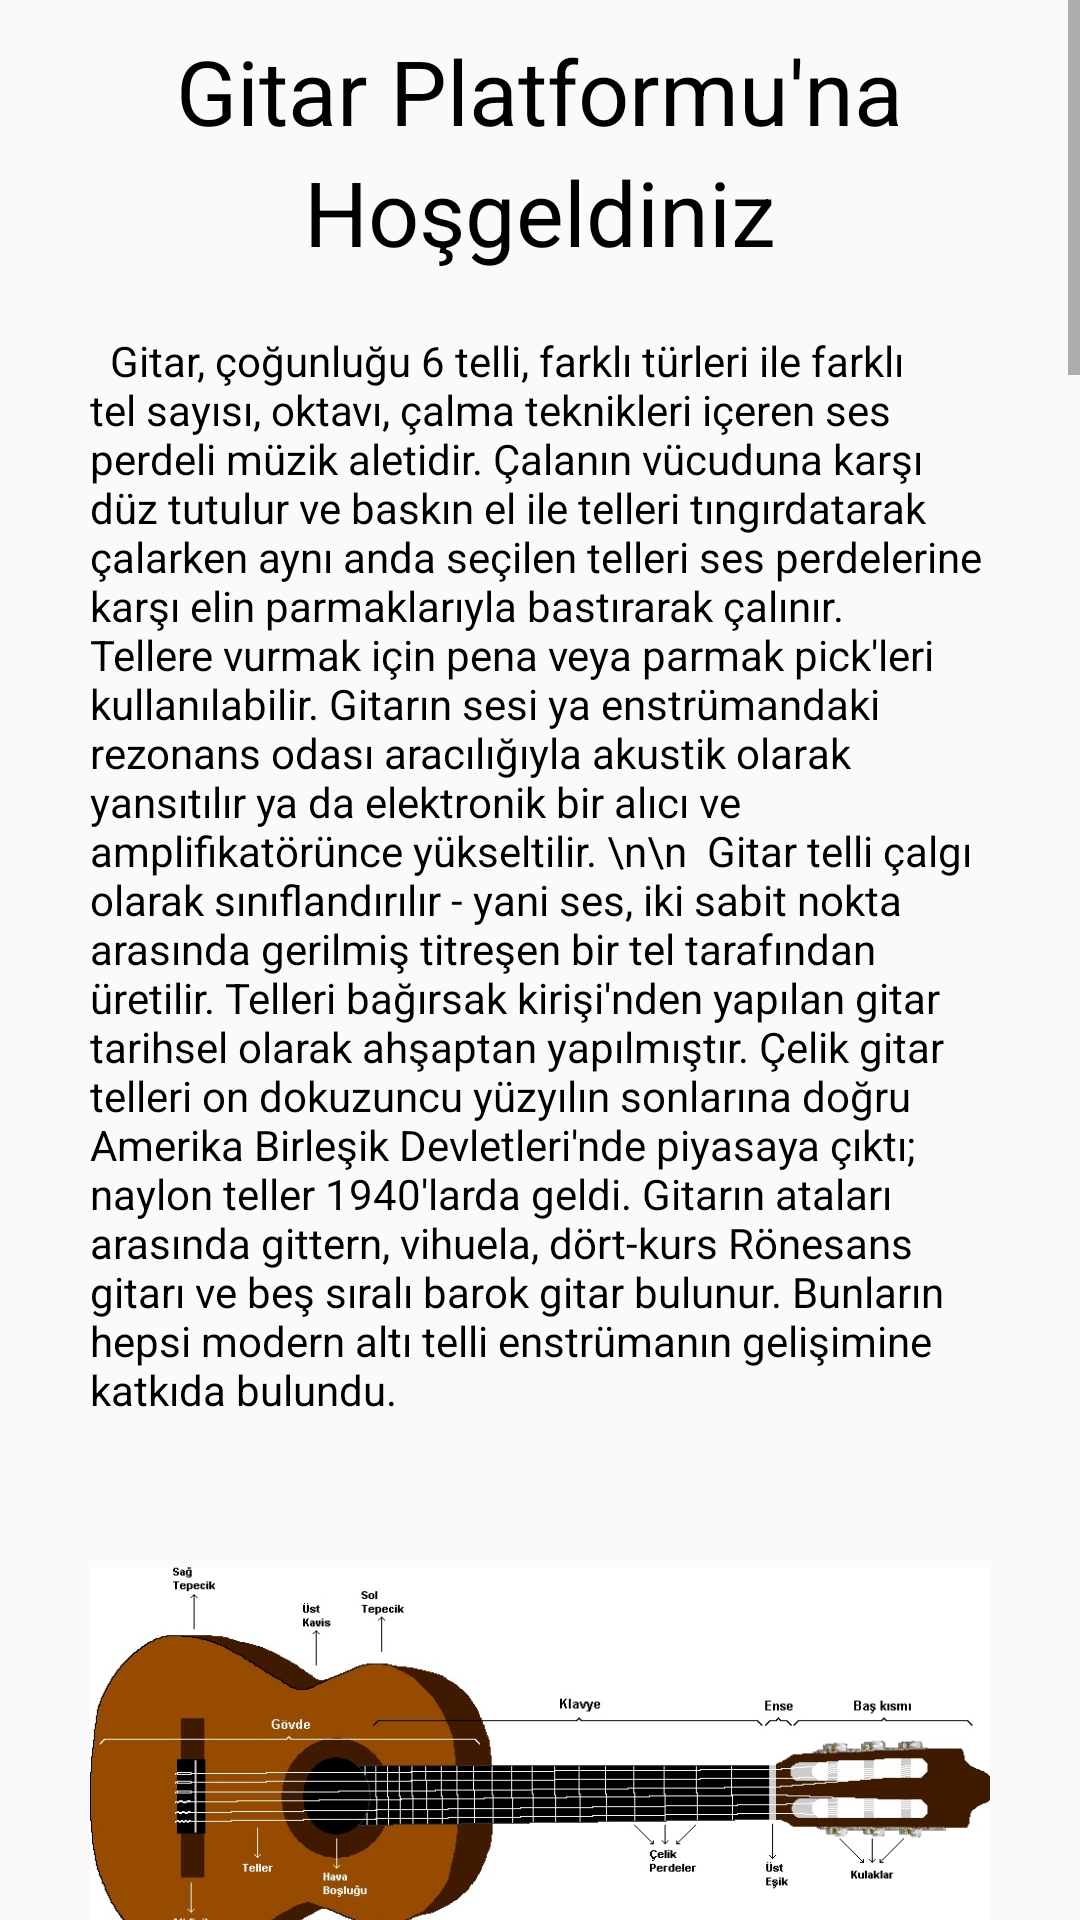

Produce the Android XML layout that renders to this screen, including the resource entries it uses.
<!-- AndroidManifest.xml: application theme Theme.SimpleLoginApp -->
<!-- res/layout/fragment_home.xml -->
<?xml version="1.0" encoding="utf-8"?>
<ScrollView xmlns:android="http://schemas.android.com/apk/res/android"
    xmlns:app="http://schemas.android.com/apk/res-auto"
    xmlns:tools="http://schemas.android.com/tools"
    android:layout_width="match_parent"
    android:layout_height="match_parent"
    tools:context=".fragments.FragmentHome">

    <RelativeLayout
        android:layout_width="match_parent"
        android:layout_height="match_parent">

        <TextView
            android:id="@+id/baslik"
            android:layout_width="wrap_content"
            android:layout_height="wrap_content"
            android:layout_centerHorizontal="true"
            android:text="Gitar Platformu'na"
            android:textColor="@android:color/black"
            android:textSize="30sp"
            android:layout_marginTop="10dp"/>
        <TextView
            android:layout_width="wrap_content"
            android:layout_height="wrap_content"
            android:id="@+id/baslik_hg"
            android:text="Hoşgeldiniz"
            android:layout_centerHorizontal="true"
            android:textColor="@android:color/black"
            android:textSize="30sp"
            android:layout_below="@+id/baslik"/>

        <TextView
            android:layout_width="wrap_content"
            android:layout_height="wrap_content"
            android:id="@+id/txtGitarAciklama"
            android:text="  Gitar, çoğunluğu 6 telli, farklı türleri ile farklı tel sayısı, oktavı, çalma teknikleri içeren ses perdeli müzik aletidir. Çalanın vücuduna karşı düz tutulur ve baskın el ile telleri tıngırdatarak çalarken aynı anda seçilen telleri ses perdelerine karşı elin parmaklarıyla bastırarak çalınır. Tellere vurmak için pena veya parmak pick'leri kullanılabilir. Gitarın sesi ya enstrümandaki rezonans odası aracılığıyla akustik olarak yansıtılır ya da elektronik bir alıcı ve amplifikatörünce yükseltilir. \n\n
 Gitar telli çalgı olarak sınıflandırılır - yani ses, iki sabit nokta arasında gerilmiş titreşen bir tel tarafından üretilir. Telleri bağırsak kirişi'nden yapılan gitar tarihsel olarak ahşaptan yapılmıştır. Çelik gitar telleri on dokuzuncu yüzyılın sonlarına doğru Amerika Birleşik Devletleri'nde piyasaya çıktı; naylon teller 1940'larda geldi. Gitarın ataları arasında gittern, vihuela, dört-kurs Rönesans gitarı ve beş sıralı barok gitar bulunur. Bunların hepsi modern altı telli enstrümanın gelişimine katkıda bulundu."
            android:layout_below="@id/baslik_hg"
            android:textColor="@color/black"
            android:layout_marginTop="20dp"
            android:layout_marginLeft="30dp"
            android:layout_marginRight="30dp"
            />

        <ImageView
            android:id="@+id/imgGitarr"
            android:layout_width="300dp"
            android:layout_height="250dp"
            android:layout_centerHorizontal="true"
            android:layout_below="@+id/txtGitarAciklama"
            android:src="@drawable/gitarrr" />


        <TextView
            android:layout_width="wrap_content"
            android:layout_height="wrap_content"
            android:id="@+id/txtGitar"
            android:textStyle="bold"
            android:textSize="20sp"
            android:text="Gitar Yapısı"
            android:layout_centerHorizontal="true"
            android:textColor="@color/black"
            android:layout_below="@id/imgGitarr"/>

        <TextView
            android:layout_width="wrap_content"
            android:layout_height="wrap_content"
            android:textColor="@color/black"
            android:id="@+id/txtKlasik"
            android:layout_marginBottom="30dp"
            android:layout_marginLeft="30dp"
            android:layout_marginRight="30dp"
            android:text="Sap; Üzerinde perdelerin bulunduğu bu sayede ise nota ve akortların basıldığı ince uzun bir alandır. En çok kullanılan alanlardan biri olan sap veya klavye bir ucunda burgular diğer ucunda ise gövde ile birleşmektedir. Gitarlara gönül verip yeni başlayanlar için ise kullanılması oldukça güç olan bu kısım zaman içerisinde parmaklarınız için gözü kapalı dans edebileceği bir pist haline dönüşecektir.\n\n
Perde; Klavye yada diğer adıyla sap üzerinde yer alan birçok yerde fred olarak da adı geçen üzerinden geçen tellere göre dik bir açıda konumlandırılmış sapımızın çapının ölçüsüne oranla uzunluğu bulunan ilk bakışta pek bir anlam ifade etmeyen ince çizgilerdir. Gitarın çeşitine göre genel olarak ortalama 21 ve 24 adet perde bulunulabilir. İki perde arasındaki tam orta noktaya yeterli bir güç ile baskı uygulandığında almak istenilen en doğru sese ulaşırsınız. Gövdeye doğru gidildikçe sesler daha da incelmektedir. Çok önemli kısımlardan biri olan perdeler zaman içerisinde gitar çalan kişiler için yön bulma aracı haline dönüşecektir.\n\n
Burgular; Gitar sapımızın en uç noktasında yer alan bölümdür. İki parmağımızla sıkıştırarak farlı yönlere çevrilebilen tellerin bir ucunun bağlandığı müzik aletimizi akort etmemize olanak tanıyan bölümdür. Yaramaz küçük çocukların kulaklarını bükmekten gelen dilimizde ki bir diğer adı ise kulaklardır.\n\n
Köprü; Gövde deliğinden sonraki kısımda gövde üzerinde yer alan tellerin diğer ucunun ufak topuzlarla bağlandığı kısımdır. Gitarı kullanırken genel olarak bileğimizin altında şerit şeklinde yer almaktadır. Bu kısma gitarı kullanırken temas etmeyiz.\n\n
Ses Deliği; En yaygın gitarlardan akustik ve klasik gitarlarda bulunan gövde üzerindeki geniş çaptaki köprünün yanında sapa doğru olan kısmında gövdenin üzerindeki deliktir. Amacı ise elektronik ses cihazına bağlanılmadan çalışan gitarlarda tellerin hareketinden çıkan sesi gitarın iç kısmına alarak dışarı veren gitardaki elde ettiğimiz ses için meydana gelen kısımdır. Bazı elektronik cihaza bağlan gitarlarda da bulunabilir bu demek oluyor ki bu gitar elektronik cihaz olmadan da kısıtlı bir ses seviyesinde kullanılabilir. Ses deliği bulunmayan bir elektrogitar amfi olmadan kullanılamaz.\n\n
Gövde; Gitarımızın çetine göre farklı biçimlerde tasarlanmış gitarın en geniş kısmıdır. Üzerinde köprü ve ses deliği bulunan sesin tınısını belirleyen bölümdür.\n\n
Teller; Gitardaki sesin ana kaynağıdır. Burgulardan başlayan sap üzerinden gövde deliği ve gövde üzerinden geçerek köprüye sabitlenen gitarın türüne göre sayısı değişen kalın veya ince ürünlerdir. Bakımı önemlidir gitarda en sık değişen parçalardır. Yeni başlayan kişilerin gitarını burgular yardımıyla akort ederken kopardığı çoğu zaman can yakan parçalardır."
            android:layout_below="@+id/txtGitar"/>

        <ImageView
            android:id="@+id/imgGitar"
            android:layout_width="300dp"
            android:layout_height="250dp"
            android:layout_centerHorizontal="true"
            android:layout_below="@+id/txtKlasik"
            android:layout_marginTop="20dp"
            android:scaleType="centerCrop"
            android:src="@drawable/gitar" />

        <TextView
            android:id="@+id/akustikBaslik"
            android:layout_width="wrap_content"
            android:layout_height="wrap_content"
            android:layout_below="@+id/imgGitar"
            android:layout_centerHorizontal="true"
            android:text="Akustik Gitar"
            android:textColor="@color/black"
            android:textSize="25sp"
            android:textStyle="bold" />


        <TextView
            android:id="@+id/txtAkustikGitar"
            android:layout_width="wrap_content"
            android:layout_height="wrap_content"
            android:layout_below="@+id/akustikBaslik"
            android:layout_centerHorizontal="true"
            android:layout_marginLeft="30dp"
            android:layout_marginTop="10dp"
            android:layout_marginRight="30dp"
            android:text="Akustik gitar, görünüş olarak klasik gitara benzeyen fakat tellerin cinsi bakımından klasik gitardan farklı olarak çelik tel kullanılan, belli bir elektronik sisteme gerek duymadan klasik gitara oranla daha yüksek ses çıkarabilen bir gitar türüdür. Amplifikatöre bağlanan elektro akustik gitarlar da vardır. Akustik gitarın başlıca kullanıldığı müzik türleri blues, rock, pop'dur."
            android:textColor="@color/black" />



        <ImageView
            android:layout_width="300dp"
            android:layout_height="250dp"
            android:layout_centerHorizontal="true"
            android:layout_marginTop="20dp"
            android:id="@+id/imgKlasik"
            android:src="@drawable/klasik"
            android:layout_below="@+id/txtAkustikGitar"/>

        <TextView
            android:layout_width="wrap_content"
            android:layout_height="wrap_content"
            android:id="@+id/klasikBaslik"
            android:text="Klasik Gitar"
            android:layout_below="@id/imgKlasik"
            android:textColor="@color/black"
            android:textStyle="bold"
            android:textSize="25sp"
            android:layout_centerHorizontal="true"/>

        <TextView
            android:layout_width="wrap_content"
            android:layout_height="wrap_content"
            android:id="@+id/txtKlasikAciklama"
            android:layout_below="@+id/klasikBaslik"
            android:text="  Klasik gitar (klasik gitar, naylon telli gitar veya İspanyol gitarı olarak da bilinir), klasik müzikte kullanılan gitar ailesinin bir üyesidir. Bağırsak veya naylondan yapılmış telleri olan bu akustik ahşap telli çalgı, metal telleri kullanan akustik ve elektro gitarın öncüsüdür. Klasik gitar on beşinci ve on altıncı yüzyılda İspanyol vihuela ve gittern'den türetilmiştir, daha sonra on yedinci ve on sekizinci yüzyıl Barok gitarına ve daha sonra on dokuzuncu yüzyılın ortalarında modern klasik gitara dönüşmüştür."
            android:textColor="@color/black"
            android:layout_centerHorizontal="true"
            android:layout_marginLeft="30dp"
            android:layout_marginTop="10dp"
            android:layout_marginRight="30dp"/>


        <ImageView
            android:layout_width="300dp"
            android:layout_height="250dp"
            android:id="@+id/imgElektro"
            android:layout_centerHorizontal="true"
            android:src="@drawable/elektro"
            android:layout_below="@id/txtKlasikAciklama"/>

        <TextView
            android:layout_width="wrap_content"
            android:layout_height="wrap_content"
            android:layout_below="@+id/imgElektro"
            android:id="@+id/txtElektroBaslik"
            android:textStyle="bold"
            android:textSize="25sp"
            android:layout_centerHorizontal="true"
            android:textColor="@color/black"
            android:text="Elektro Gitar"/>

        <TextView
            android:layout_width="wrap_content"
            android:layout_height="wrap_content"
            android:id="@+id/txtElektroAciklama"
            android:layout_below="@+id/txtElektroBaslik"
            android:text=" Elektro gitar veya elektronik gitar, sesini manyetikleri aracılığı ile elektrik akımına dönüştüren ve bir amplifikatör ile bu akımdan ses elde edilmesine olanak tanıyan gitar türüdür. \n\n
Oluşturduğu sinyalin değiştirilebilir olması, ve zamanında bir devrim niteliği taşıyan yükseklikte bir sese sahip olması nedeniyle, kullanım alanı çok genişlemiş bir gitar türüdür.\n\n
Elektronikteki gelişmeler ile tonal olarak sınırları 1960'lı yıllardan özellikleri ve çeşidi artan elektro gitarlar, özellikle 1980'li yılların başlarından itibaren üretilen süperstrat modeller başta olmak üzere günümüzün en bilindik enstrümanlardan biri haline gelmiştir."
            android:layout_centerHorizontal="true"
            android:layout_marginBottom="50dp"
            android:layout_marginLeft="30dp"
            android:layout_marginTop="10dp"
            android:layout_marginRight="30dp"
            android:textColor="@color/black"/>

    </RelativeLayout>


</ScrollView>
<!-- resources referenced by this layout -->
<resources>
  <color name="black">#FF000000</color>
  <!-- drawable elektro: png bitmap (drawable, 62108 bytes) -->
  <!-- drawable gitar: jpg bitmap (drawable, 44563 bytes) -->
  <!-- drawable gitarrr: jpg bitmap (drawable, 79359 bytes) -->
  <!-- drawable klasik: jpg bitmap (drawable, 74354 bytes) -->
  <style name="Theme.SimpleLoginApp" parent="Base.Theme.SimpleLoginApp" />
  <style name="Base.Theme.SimpleLoginApp" parent="Theme.AppCompat.Light.NoActionBar">
          
          
      </style>
</resources>
